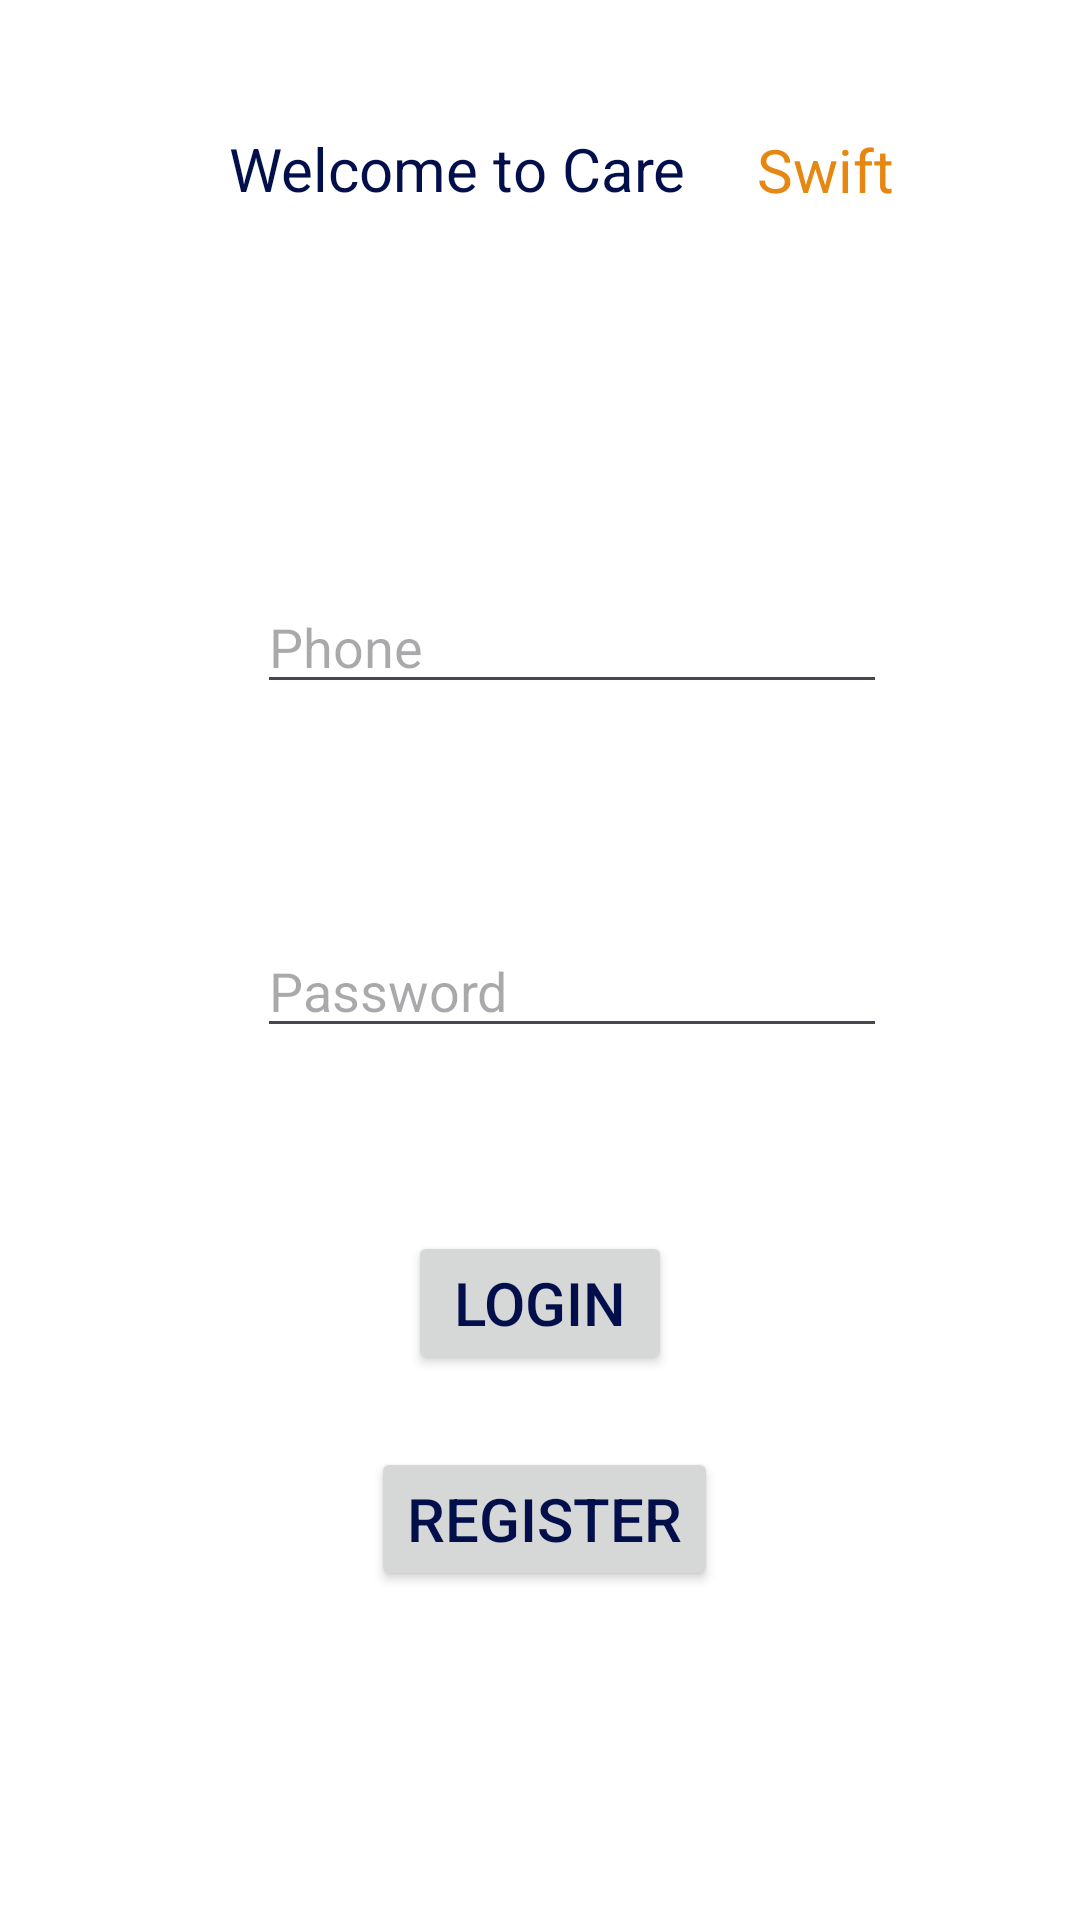

Layout XML and referenced resources for this Android screen:
<!-- AndroidManifest.xml: application theme Theme.CareSwift -->
<!-- res/layout/activity_customer.xml -->
<?xml version="1.0" encoding="utf-8"?>
<androidx.constraintlayout.widget.ConstraintLayout xmlns:android="http://schemas.android.com/apk/res/android"
    xmlns:app="http://schemas.android.com/apk/res-auto"
    xmlns:tools="http://schemas.android.com/tools"
    android:layout_width="match_parent"
    android:layout_height="match_parent"
    android:background="@color/white"
    tools:context=".activityPgs.CustomerActivity">

    <TextView
        android:id="@+id/textView3"
        android:layout_width="258dp"
        android:layout_height="88dp"
        android:text="   Welcome to Care"
        android:textColor="@color/blue"
        android:textSize="20dp"
        app:layout_constraintBottom_toBottomOf="parent"
        app:layout_constraintEnd_toEndOf="parent"
        app:layout_constraintHorizontal_bias="0.601"
        app:layout_constraintStart_toStartOf="parent"
        app:layout_constraintTop_toTopOf="parent"
        app:layout_constraintVertical_bias="0.077" />

    <TextView
        android:id="@+id/textView4"
        android:layout_width="71dp"
        android:layout_height="33dp"
        android:text="Swift"
        android:textColor="@color/yellow"
        android:textSize="20dp"
        app:layout_constraintBottom_toBottomOf="parent"
        app:layout_constraintEnd_toEndOf="parent"
        app:layout_constraintHorizontal_bias="0.873"
        app:layout_constraintStart_toStartOf="parent"
        app:layout_constraintTop_toTopOf="parent"
        app:layout_constraintVertical_bias="0.071" />


    <EditText
        android:id="@+id/editTextPhone"
        android:layout_width="wrap_content"
        android:layout_height="wrap_content"
        android:ems="10"
        android:hint="Phone"
        android:inputType="phone"
        android:textColor="@color/black"
        app:layout_constraintBottom_toBottomOf="parent"
        app:layout_constraintEnd_toEndOf="parent"
        app:layout_constraintHorizontal_bias="0.572"
        app:layout_constraintStart_toStartOf="parent"
        app:layout_constraintTop_toTopOf="parent"
        app:layout_constraintVertical_bias="0.323" />

    <EditText
        android:id="@+id/editTextPassword"
        android:layout_width="wrap_content"
        android:layout_height="wrap_content"
        android:layout_marginTop="308dp"
        android:ems="10"
        android:hint="Password"
        android:inputType="textPassword"
        android:textColor="@color/black"
        app:layout_constraintEnd_toEndOf="parent"
        app:layout_constraintHorizontal_bias="0.572"
        app:layout_constraintStart_toStartOf="parent"
        app:layout_constraintTop_toTopOf="parent" />

    <Button
        android:id="@+id/button_login"
        android:layout_width="wrap_content"
        android:layout_height="wrap_content"
        android:text="Login"
        android:textSize="20dp"
        android:textColor="@color/blue"
        app:layout_constraintBottom_toBottomOf="parent"
        app:layout_constraintEnd_toEndOf="parent"
        app:layout_constraintStart_toStartOf="parent"
        app:layout_constraintTop_toTopOf="parent"
        app:layout_constraintVertical_bias="0.693" />

    <Button
        android:id="@+id/button_signUp"
        android:layout_width="wrap_content"
        android:layout_height="wrap_content"
        android:text="Register"
        android:textSize="20dp"
        android:textColor="@color/blue"
        app:layout_constraintBottom_toBottomOf="parent"
        app:layout_constraintEnd_toEndOf="parent"
        app:layout_constraintHorizontal_bias="0.506"
        app:layout_constraintStart_toStartOf="parent"
        app:layout_constraintTop_toTopOf="parent"
        app:layout_constraintVertical_bias="0.815" />



</androidx.constraintlayout.widget.ConstraintLayout>
<!-- resources referenced by this layout -->
<resources>
  <color name="black">#FF000000</color>
  <color name="blue">#030F4A</color>
  <color name="white">#FFFFFFFF</color>
  <color name="yellow">#E68712</color>
  <style name="Theme.CareSwift" parent="Base.Theme.CareSwift" />
  <style name="Base.Theme.CareSwift" parent="Theme.Material3.DayNight.NoActionBar">
          
          
      </style>
</resources>
